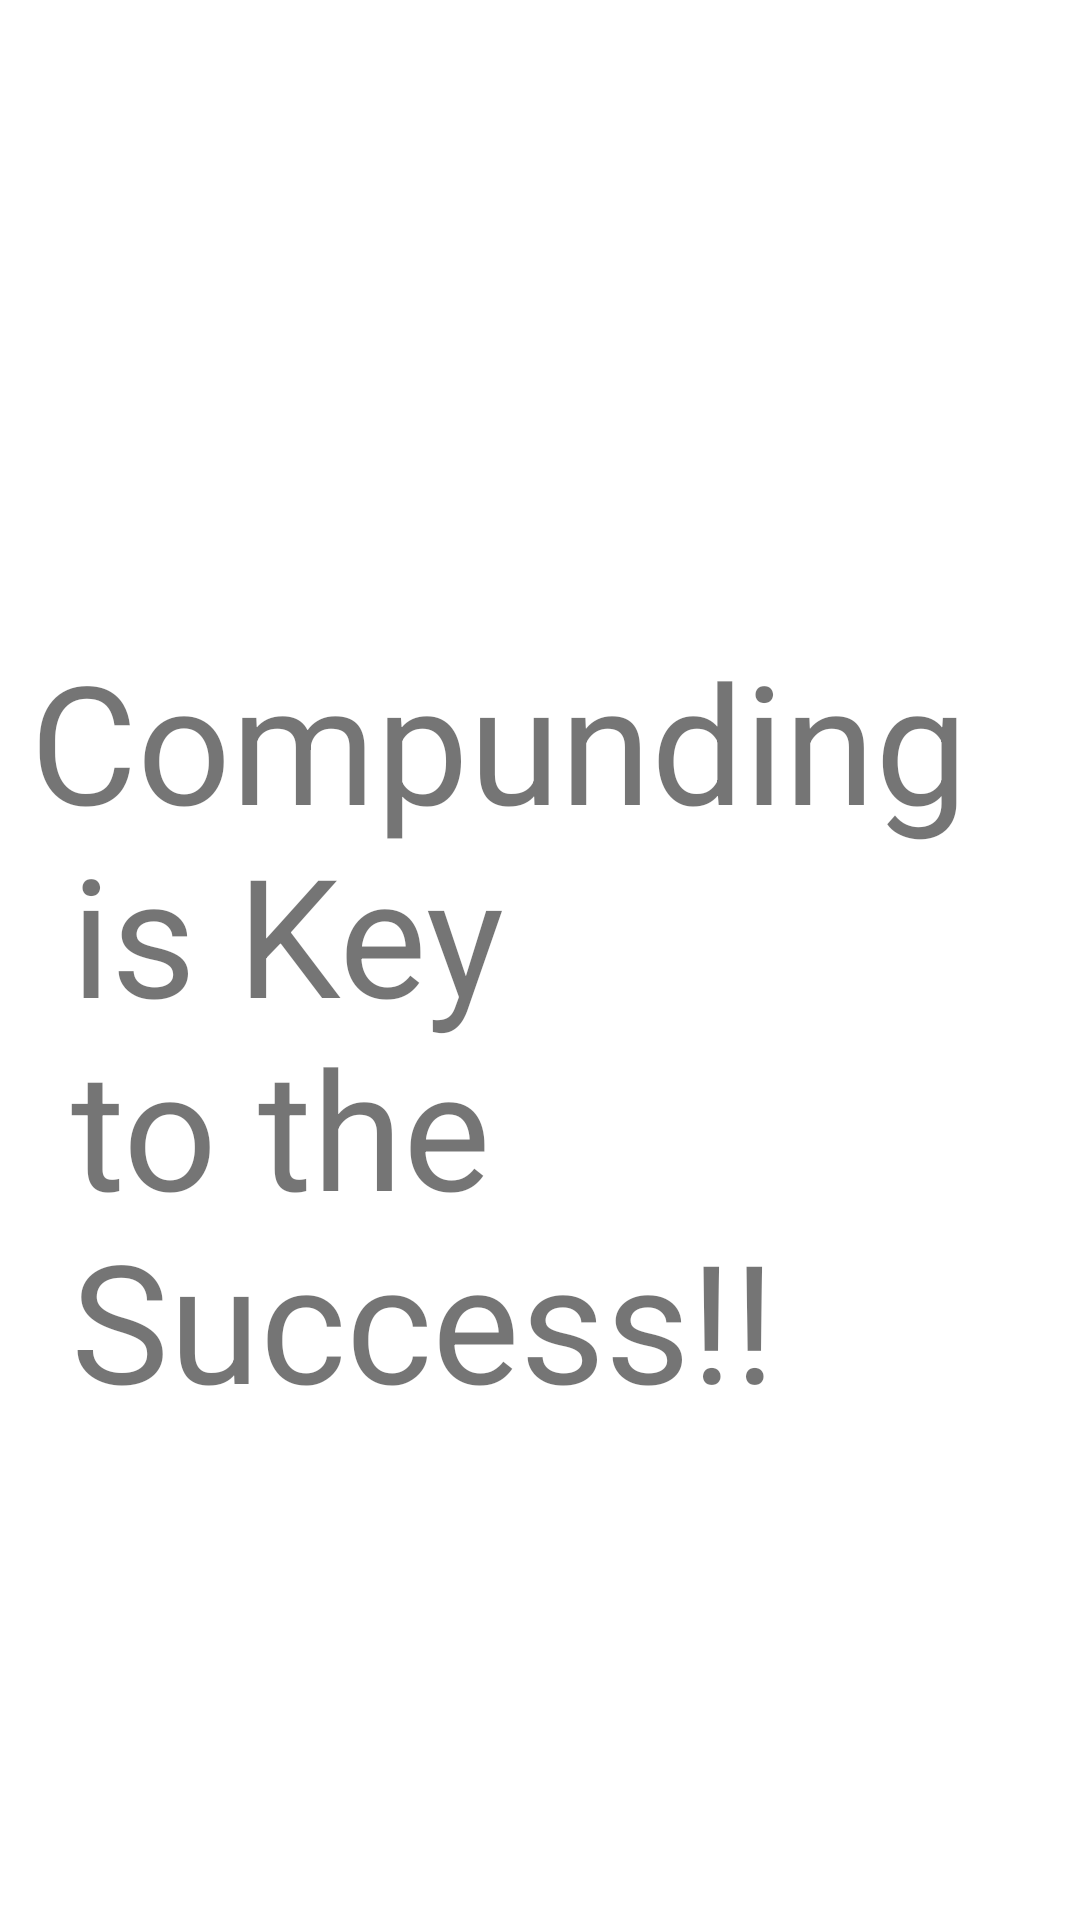

This screen was rendered from an Android layout file. Write that file and the resources it references.
<!-- AndroidManifest.xml: application theme Theme.CompoundingCalculator -->
<!-- res/layout/activity_first.xml -->
<?xml version="1.0" encoding="utf-8"?>
<LinearLayout xmlns:android="http://schemas.android.com/apk/res/android"
    android:orientation="vertical"
    android:layout_width="match_parent"
    android:layout_height="match_parent"
    android:padding="10dp">

    <TextView
        android:paddingTop="200dp"
        android:id="@+id/textView"
        android:layout_width="match_parent"
        android:layout_height="wrap_content"
        android:text="@string/compunding_n_is_key_n_to_the_n_success"
        android:textSize="55sp" />

    <ImageButton
        android:id="@+id/button"
        android:layout_marginEnd="20dp"
        android:layout_marginTop="180dp"
        android:layout_gravity="end"
        android:layout_width="150dp"
        android:layout_height="50dp"
        android:src="@drawable/arrow"
        android:contentDescription="@string/nil">

    </ImageButton>

    <TextView
        android:layout_marginEnd="55dp"
        android:layout_width="wrap_content"
        android:layout_height="wrap_content"
        android:text="@string/let_s_go"
        android:layout_gravity="end"
        android:textStyle="bold|italic"
        android:textSize="18sp">

    </TextView>

    <TextView
        android:layout_width="match_parent"
        android:layout_height="match_parent"
        android:gravity="bottom|center"
        android:text="@string/developed_by_pradumna_saraf"></TextView>
</LinearLayout>
<!-- resources referenced by this layout -->
<resources>
  <!-- drawable arrow (drawable) -->
  <vector android:height="30dp"
      android:tint="#232121"
      android:viewportHeight="24"
      android:viewportWidth="24"
      android:width="30dp"
      xmlns:android="http://schemas.android.com/apk/res/android">
      <path
          android:fillColor="@android:color/white"
          android:pathData="M10,6L8.59,7.41 13.17,12l-4.58,4.59L10,18l6,-6z" />
  </vector>
  <string name="compunding_n_is_key_n_to_the_n_success">Compunding\n is Key\n to the\n Success!!</string>
  <string name="let_s_go">Let\'s Go.</string>
  <string name="nil">NIL</string>
  <style name="Theme.CompoundingCalculator" parent="Theme.MaterialComponents.DayNight.NoActionBar">
          
          <item name="colorPrimary">@android:color/holo_red_light</item>
          <item name="colorPrimaryVariant">@color/purple_700</item>
          <item name="colorOnPrimary">@color/white</item>
  
          
          <item name="colorSecondary">@color/teal_200</item>
          <item name="colorSecondaryVariant">@color/teal_700</item>
          <item name="colorOnSecondary">@color/black</item>
          
          <item name="android:statusBarColor" tools:targetApi="l">@color/black</item>
          
      </style>
  <!-- not gathered from this repository: default colours our renderer supplied (Android Studio template values) -->
  <color name="purple_700">#FF3700B3</color>
  <color name="teal_200">#FF03DAC5</color>
  <color name="teal_700">#FF018786</color>
  <color name="black">#FF000000</color>
  <color name="white">#FFFFFFFF</color>
</resources>
